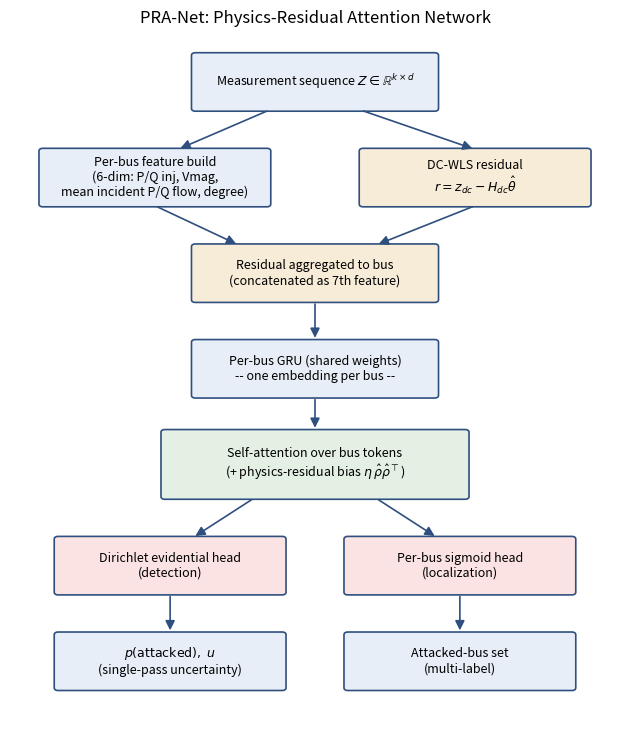
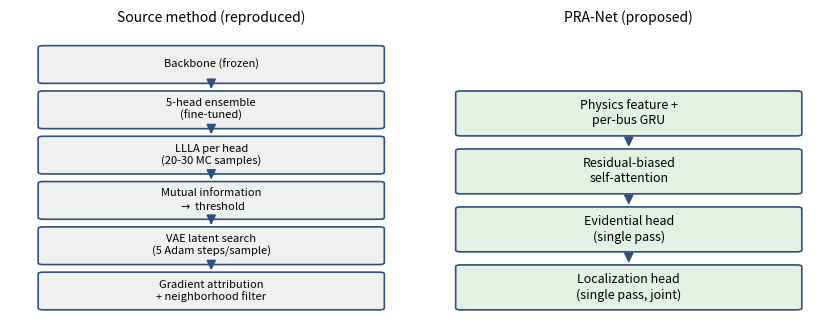

Recreate these plots in Python, in order.
"""Fig. 1 (PRA-Net architecture) and Fig. 2 (source-vs-proposed conceptual
workflow) -- authored directly as simple schematic box-and-arrow diagrams,
not generated from result CSVs (see make_figures.py for the data-driven ones)."""
import matplotlib.pyplot as plt
import matplotlib.patches as mpatches
from matplotlib.patches import FancyBboxPatch, FancyArrowPatch
import os

OUT = "figures"
os.makedirs(OUT, exist_ok=True)


def box(ax, x, y, w, h, text, color="#e8eef7", fontsize=9):
    b = FancyBboxPatch((x, y), w, h, boxstyle="round,pad=0.02,rounding_size=0.05",
                        linewidth=1.2, edgecolor="#2f4f7f", facecolor=color)
    ax.add_patch(b)
    ax.text(x + w / 2, y + h / 2, text, ha="center", va="center", fontsize=fontsize, wrap=True)


def arrow(ax, x1, y1, x2, y2):
    a = FancyArrowPatch((x1, y1), (x2, y2), arrowstyle="-|>", mutation_scale=14,
                         linewidth=1.2, color="#2f4f7f")
    ax.add_patch(a)


def fig1_architecture():
    fig, ax = plt.subplots(figsize=(6.4, 7.6))
    ax.set_xlim(0, 8); ax.set_ylim(0, 12.6); ax.axis("off")

    # Row 1: input
    box(ax, 2.4, 11.2, 3.2, 1.0, "Measurement sequence $Z\\in\\mathbb{R}^{k\\times d}$")

    # Row 2: two parallel paths
    box(ax, 0.4, 9.5, 3.0, 1.0, "Per-bus feature build\n(6-dim: P/Q inj, Vmag,\nmean incident P/Q flow, degree)")
    box(ax, 4.6, 9.5, 3.0, 1.0, "DC-WLS residual\n$r=z_{dc}-H_{dc}\\hat\\theta$", color="#f7ecd8")
    arrow(ax, 3.4, 11.2, 2.2, 10.5)
    arrow(ax, 4.6, 11.2, 6.1, 10.5)

    # Row 3: merge residual into bus feature (7th dim)
    box(ax, 2.4, 7.8, 3.2, 1.0, "Residual aggregated to bus\n(concatenated as 7th feature)", color="#f7ecd8")
    arrow(ax, 1.9, 9.5, 3.0, 8.8)
    arrow(ax, 6.1, 9.5, 4.8, 8.8)

    # Row 4: GRU
    box(ax, 2.4, 6.1, 3.2, 1.0, "Per-bus GRU (shared weights)\n-- one embedding per bus --")
    arrow(ax, 4.0, 7.8, 4.0, 7.1)

    # Row 5: attention
    box(ax, 2.0, 4.3, 4.0, 1.2, "Self-attention over bus tokens\n(+ physics-residual bias $\\eta\\,\\hat\\rho\\hat\\rho^\\top$)",
        color="#e3f0e3")
    arrow(ax, 4.0, 6.1, 4.0, 5.5)

    # Row 6: two heads
    box(ax, 0.6, 2.6, 3.0, 1.0, "Dirichlet evidential head\n(detection)", color="#fbe3e3")
    box(ax, 4.4, 2.6, 3.0, 1.0, "Per-bus sigmoid head\n(localization)", color="#fbe3e3")
    arrow(ax, 3.2, 4.3, 2.4, 3.6)
    arrow(ax, 4.8, 4.3, 5.6, 3.6)

    # Row 7: outputs
    box(ax, 0.6, 0.9, 3.0, 1.0, "$p(\\text{attacked}),\\;u$\n(single-pass uncertainty)")
    box(ax, 4.4, 0.9, 3.0, 1.0, "Attacked-bus set\n(multi-label)")
    arrow(ax, 2.1, 2.6, 2.1, 1.9)
    arrow(ax, 5.9, 2.6, 5.9, 1.9)

    ax.set_title("PRA-Net: Physics-Residual Attention Network", fontsize=12)
    fig.tight_layout()
    fig.savefig(f"{OUT}/fig1_architecture.png", dpi=200)
    plt.close(fig)


def fig2_workflow():
    fig, axes = plt.subplots(1, 2, figsize=(8.5, 3.4))
    for ax, title in zip(axes, ["Source method (reproduced)", "PRA-Net (proposed)"]):
        ax.set_xlim(0, 4); ax.set_ylim(0, 8); ax.axis("off")
        ax.set_title(title, fontsize=10)

    ax = axes[0]
    steps = ["Backbone (frozen)", "5-head ensemble\n(fine-tuned)", "LLLA per head\n(20-30 MC samples)",
             "Mutual information\n$\\to$ threshold", "VAE latent search\n(5 Adam steps/sample)",
             "Gradient attribution\n+ neighborhood filter"]
    for i, s in enumerate(reversed(steps)):
        y = 0.3 + i * 1.25
        box(ax, 0.3, y, 3.4, 1.0, s, color="#f0f0f0", fontsize=8)
        if i > 0:
            arrow(ax, 2.0, y, 2.0, y - 0.25)

    ax = axes[1]
    steps2 = ["Physics feature +\nper-bus GRU", "Residual-biased\nself-attention",
              "Evidential head\n(single pass)", "Localization head\n(single pass, joint)"]
    for i, s in enumerate(reversed(steps2)):
        y = 0.3 + i * 1.6
        box(ax, 0.3, y, 3.4, 1.2, s, color="#e3f0e3", fontsize=9)
        if i > 0:
            arrow(ax, 2.0, y, 2.0, y - 0.4)

    fig.tight_layout()
    fig.savefig(f"{OUT}/fig2_workflow.png", dpi=200)
    plt.close(fig)


if __name__ == "__main__":
    fig1_architecture()
    fig2_workflow()
    print("done")
